Image classification data set "augment" (moegIi6016/vgg16 on GitHub). Class labels (3): blast, brown spot, leaf stripe.

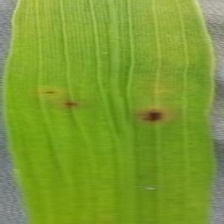
Label: brown spot

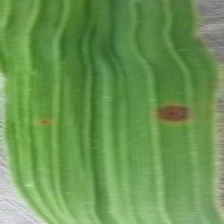
Label: brown spot

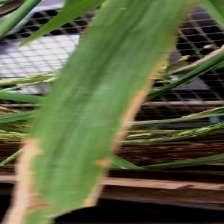
Label: leaf stripe

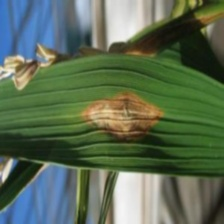
Label: blast

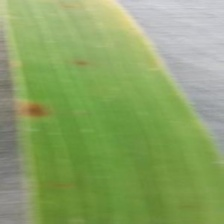
Label: brown spot

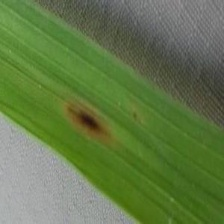
Label: brown spot
